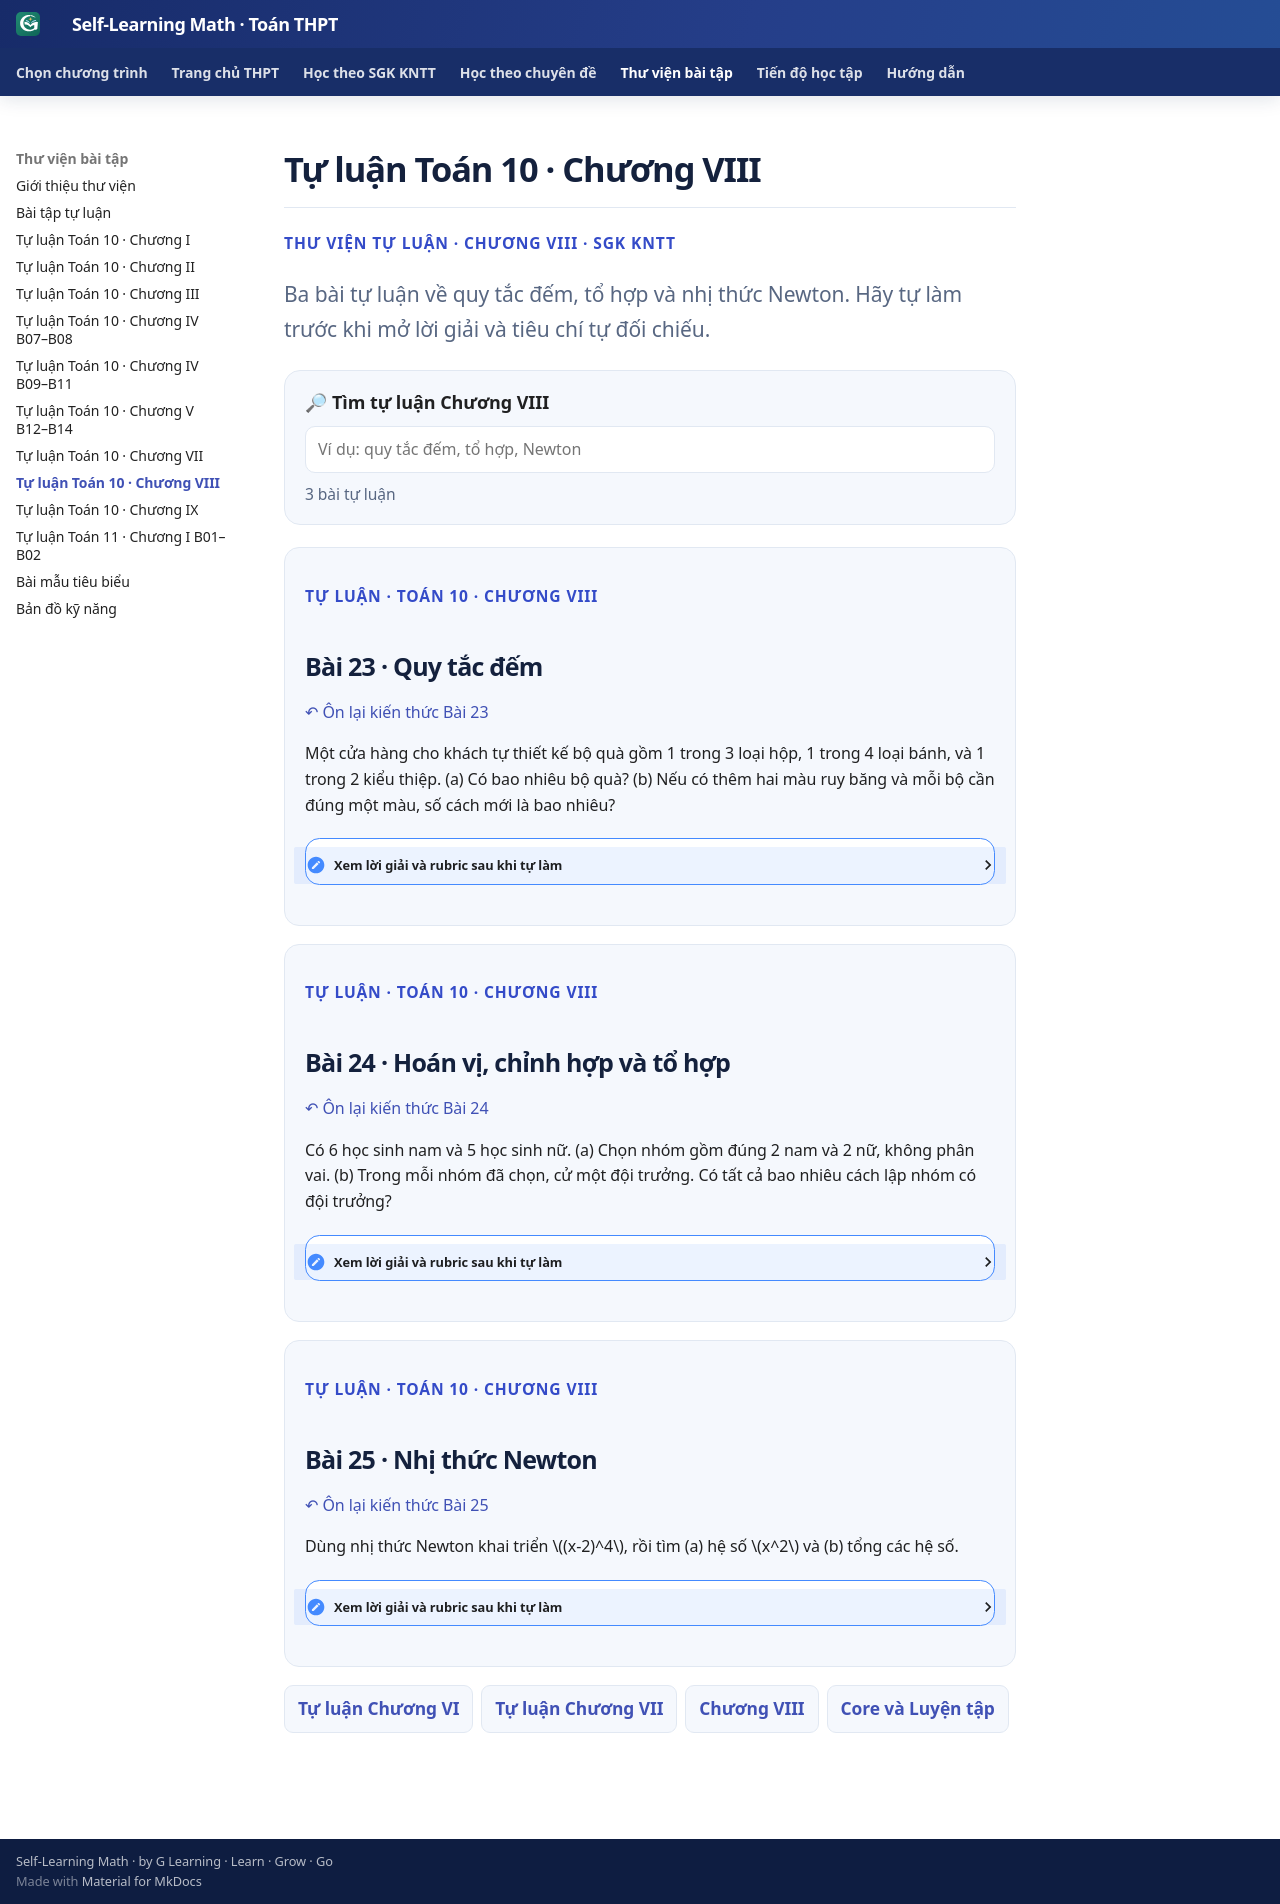

repository: TMA2015/roadmap-toan-thcs · page: thpt-preview/thu-vien/tu-luan-chuong-viii/index.html · generator: mkdocs

# Tự luận Toán 10 · Chương VIII

<div class="thpt-r4-screen" data-thpt-r4>
<p class="thpt-r4-eyebrow">THƯ VIỆN TỰ LUẬN · CHƯƠNG VIII · SGK KNTT</p>
<p class="thpt-r4-lead">Ba bài tự luận về quy tắc đếm, tổ hợp và nhị thức Newton. Hãy tự làm trước khi mở lời giải và tiêu chí tự đối chiếu.</p>
<div class="thpt-r4-search"><label for="thpt-chviii-written-search"><strong>🔎 Tìm tự luận Chương VIII</strong></label><input id="thpt-chviii-written-search" type="search" data-thpt-filter-input="written" placeholder="Ví dụ: quy tắc đếm, tổ hợp, Newton"><span data-thpt-filter-count aria-live="polite">3 bài tự luận</span></div>
<div data-thpt-filter-list="written">
<section class="thpt-r4-written-card" data-thpt-filter-item data-thpt-kind="normal" data-thpt-filter-text="lớp 10 chương VIII bài 23 Quy tắc đếm tự luận" data-thpt-written-canonical="THPT-G10-CHVIII-W23-01" data-thpt-exposure-role="SGK_WRITTEN" id="thpt-g10-chviii-w23-01">
<p class="thpt-r4-eyebrow">TỰ LUẬN · TOÁN 10 · CHƯƠNG VIII</p>
<h2>Bài 23 · Quy tắc đếm</h2>
<p><a class="thpt-r4-remediation-link" href="../../sgk/chuong-viii/bai-23/">↶ Ôn lại kiến thức Bài 23</a></p>
<p>Một cửa hàng cho khách tự thiết kế bộ quà gồm 1 trong 3 loại hộp, 1 trong 4 loại bánh, và 1 trong 2 kiểu thiệp. (a) Có bao nhiêu bộ quà? (b) Nếu có thêm hai màu ruy băng và mỗi bộ cần đúng một màu, số cách mới là bao nhiêu?</p>
<details><summary>Xem lời giải và rubric sau khi tự làm</summary><p>(a) Quy tắc nhân <span class="arithmatex">\(3\cdot4\cdot2=24\)</span>. (b) Có thêm hai lựa chọn độc lập: <span class="arithmatex">\(24\cdot2=48\)</span>.</p><p><strong>Rubric tự đối chiếu:</strong> nêu đúng các bước (2), phép nhân thứ nhất (2), phép nhân thứ hai &amp; giải thích (2). Lỗi hay gặp: cộng số lựa chọn ở các bước bắt buộc.</p></details>
</section>
<section class="thpt-r4-written-card" data-thpt-filter-item data-thpt-kind="anchor" data-thpt-filter-text="lớp 10 chương VIII bài 24 Hoán vị, chỉnh hợp và tổ hợp mỏ neo" data-thpt-written-canonical="THPT-G10-CHVIII-W24-ANCHOR-01" data-thpt-exposure-role="SGK_WRITTEN" id="thpt-g10-chviii-w24-anchor-01">
<p class="thpt-r4-eyebrow">TỰ LUẬN · TOÁN 10 · CHƯƠNG VIII</p>
<h2>Bài 24 · Hoán vị, chỉnh hợp và tổ hợp</h2>
<p><a class="thpt-r4-remediation-link" href="../../sgk/chuong-viii/bai-24/">↶ Ôn lại kiến thức Bài 24</a></p>
<p>Có 6 học sinh nam và 5 học sinh nữ. (a) Chọn nhóm gồm đúng 2 nam và 2 nữ, không phân vai. (b) Trong mỗi nhóm đã chọn, cử một đội trưởng. Có tất cả bao nhiêu cách lập nhóm có đội trưởng?</p>
<details><summary>Xem lời giải và rubric sau khi tự làm</summary><p>(a) <span class="arithmatex">\(\binom62\binom52=15\cdot10=150\)</span> nhóm. (b) Mỗi nhóm 4 người có 4 lựa chọn đội trưởng: <span class="arithmatex">\(150\cdot4=600\)</span>.</p><p><strong>Rubric tự đối chiếu:</strong> xác định chọn tổ hợp nam (2), tổ hợp nữ (2), nhân đúng ra 150 (2), chọn đội trưởng &amp; ra 600 (2).</p></details>
</section>
<section class="thpt-r4-written-card" data-thpt-filter-item data-thpt-kind="normal" data-thpt-filter-text="lớp 10 chương VIII bài 25 Nhị thức Newton tự luận" data-thpt-written-canonical="THPT-G10-CHVIII-W25-01" data-thpt-exposure-role="SGK_WRITTEN" id="thpt-g10-chviii-w25-01">
<p class="thpt-r4-eyebrow">TỰ LUẬN · TOÁN 10 · CHƯƠNG VIII</p>
<h2>Bài 25 · Nhị thức Newton</h2>
<p><a class="thpt-r4-remediation-link" href="../../sgk/chuong-viii/bai-25/">↶ Ôn lại kiến thức Bài 25</a></p>
<p>Dùng nhị thức Newton khai triển <span class="arithmatex">\((x-2)^4\)</span>, rồi tìm (a) hệ số <span class="arithmatex">\(x^2\)</span> và (b) tổng các hệ số.</p>
<details><summary>Xem lời giải và rubric sau khi tự làm</summary><p><span class="arithmatex">\((x-2)^4=x^4-8x^3+24x^2-32x+16\)</span>. (a) Hệ số <span class="arithmatex">\(x^2\)</span> là <span class="arithmatex">\(24\)</span>. (b) Thay <span class="arithmatex">\(x=1\)</span> được <span class="arithmatex">\(1-8+24-32+16=1\)</span>, cũng bằng <span class="arithmatex">\((1-2)^4=1\)</span>.</p><p><strong>Rubric tự đối chiếu:</strong> vận dụng hệ số Newton (2), khai triển và dấu (2), xác định hệ số (1), tổng hệ số &amp; đối chiếu (1).</p></details>
</section>
</div>
<nav class="thpt-r4-lesson-tabs" aria-label="Quay về SGK"><a href="../tu-luan/">Tự luận Chương VI</a><a href="../tu-luan-chuong-vii/">Tự luận Chương VII</a><a href="../../sgk/chuong-viii/">Chương VIII</a><a href="../../sgk/chuong-viii/luyen-tap/">Core và Luyện tập</a></nav>

</div>
